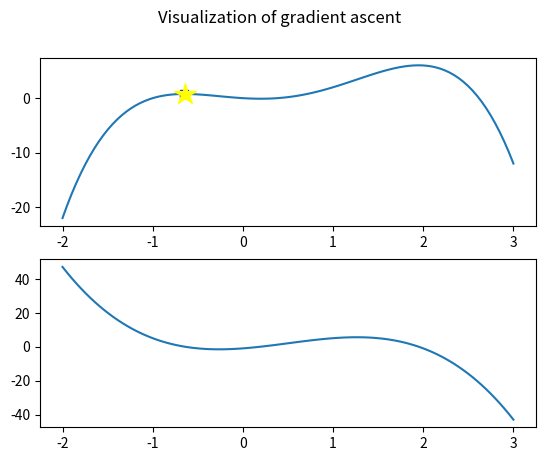

Write Python code to recreate this figure.

#!/usr/bin/env python3
# [redacted]

# import libraries used for plotting and mathematical operations:
import numpy as np
import matplotlib.pyplot as plt
import random

# Define a mathematical expression as a function:
def f(x):
    return -x**4 + 2 * x**3 + 2 * x**2 - x

def df(x):
    return -4 * x**3 + 6 * x**2 + 4 * x - 1

def gradient_ascent(function, derivative, gamma, x, precision):
    dx = gamma * derivative(x)
    while abs(dx) > precision:
        y = function(x)
        plt.plot(x,y, color="blue", marker="s", markersize=6)
        x += dx
        dx = gamma * derivative(x)
    return x,function(x)

def plot_gradient_ascent(function,derivative,start,stop,steps):
    x = np.linspace(start, stop, steps) # Make array of 100 values

    fig = plt.figure("INF3490 - Gradient Ascent")
    fig.suptitle("Visualization of gradient ascent")

    plt.subplot(211)
    plt.plot(x,function(x))
    randx = random.uniform(start,stop)
    solution = gradient_ascent(function, derivative, 0.1, randx, 0.001)
    plt.plot(solution[0],solution[1], color="yellow", marker="*", markersize=16)
    plt.subplot(212)
    plt.plot(x,derivative(x))

    plt.savefig("gradient.pdf", format="pdf")
    plt.show()                  # Show all subplots in new window

if __name__ == "__main__":
    plot_gradient_ascent(f,df,-2,3,100)